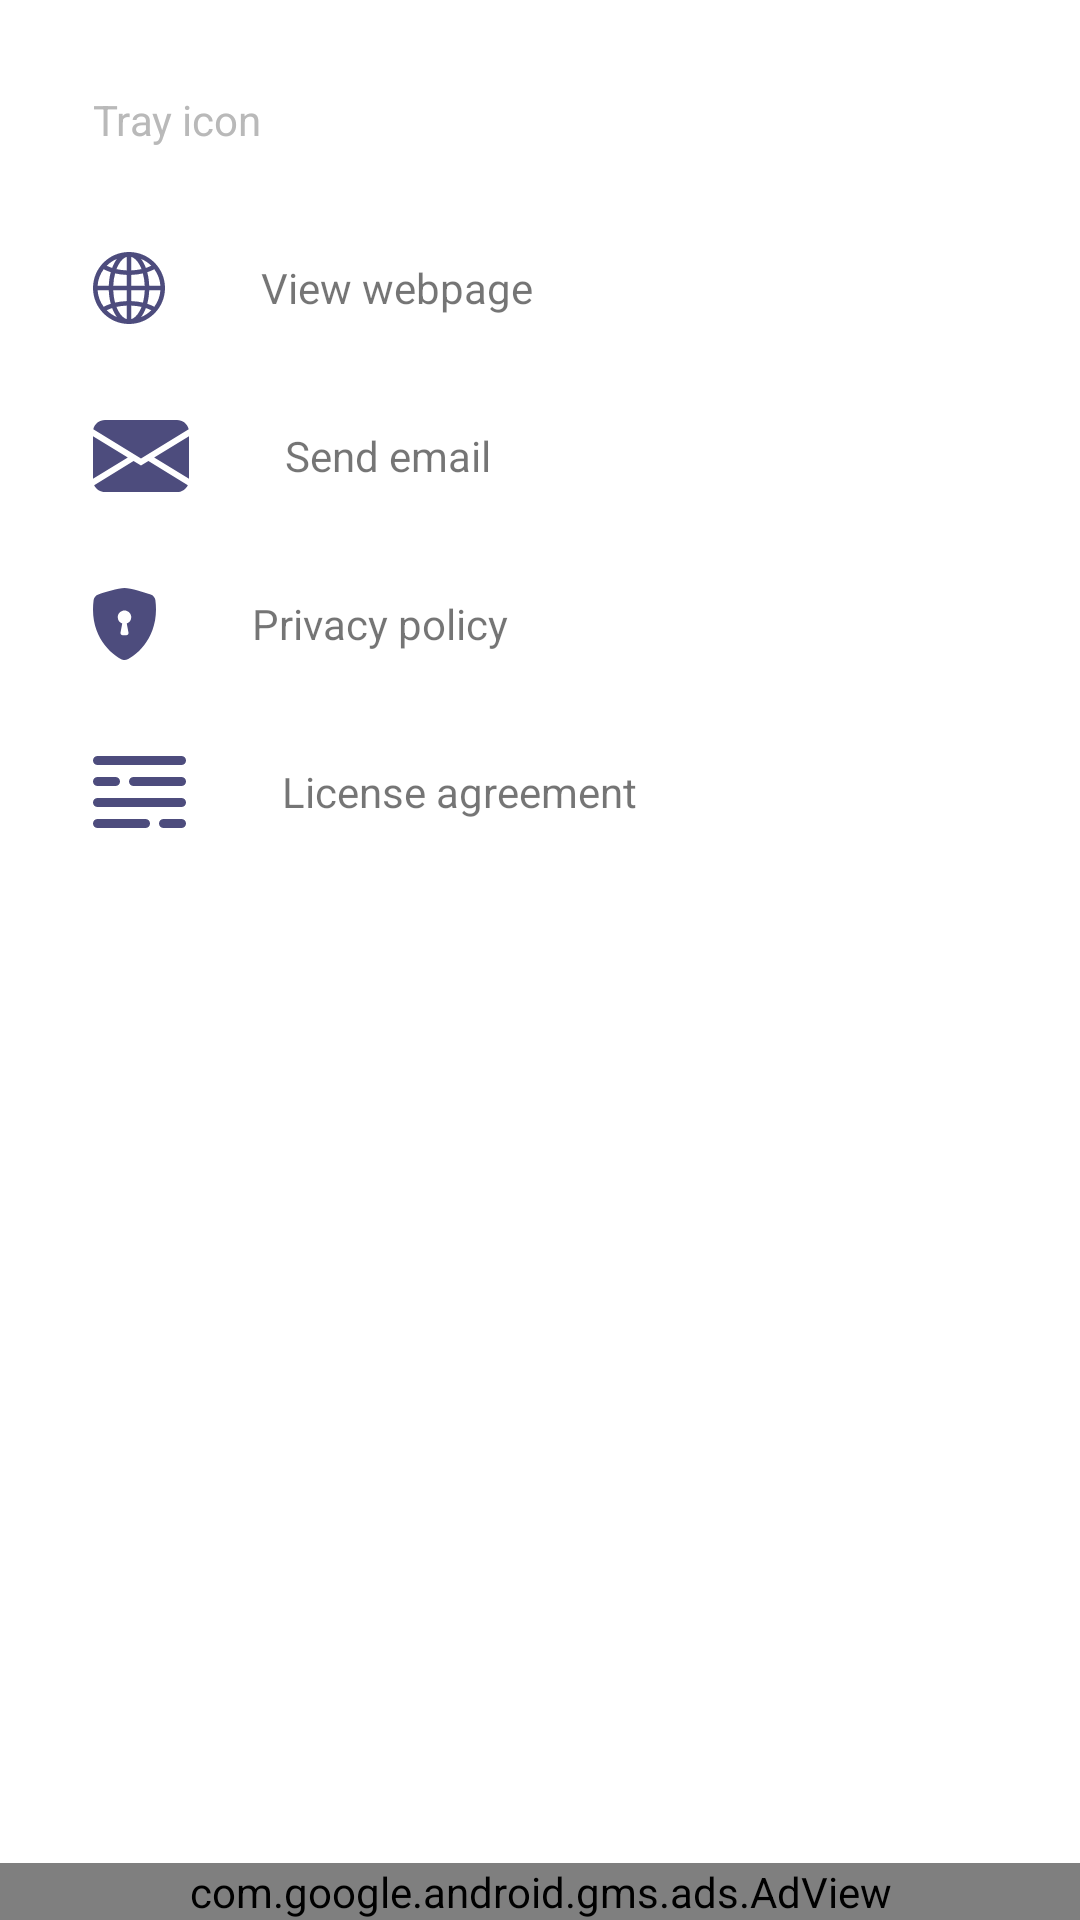

Layout XML and referenced resources for this Android screen:
<!-- AndroidManifest.xml: application theme AppTheme -->
<!-- res/layout/activity_sticker_pack_info.xml -->
<?xml version="1.0" encoding="utf-8"?>
<RelativeLayout xmlns:android="http://schemas.android.com/apk/res/android"
    xmlns:tools="http://schemas.android.com/tools"
    android:layout_width="match_parent"
    android:layout_height="match_parent"
    android:orientation="vertical"
    android:paddingTop="8dp"
    tools:context=".StickerPackInfoActivity">

    <LinearLayout
        android:layout_width="match_parent"
        android:layout_height="wrap_content"
        android:background="@android:color/white"
        android:orientation="vertical">

        <TextView
            android:id="@+id/tray_icon"
            style="@style/InfoButtonStyle"
            android:clickable="false"
            android:text="@string/info_screen_tray_icon"
            android:textColor="#B9B9B9"
            tools:drawableLeft="@drawable/sticker_3rdparty_web"
            tools:drawableStart="@drawable/sticker_3rdparty_web" />

        <TextView
            android:id="@+id/view_webpage"
            style="@style/InfoButtonStyle"
            android:drawableStart="@drawable/sticker_3rdparty_web"
            android:drawableLeft="@drawable/sticker_3rdparty_web"
            android:text="@string/view_webpage" />

        <TextView
            android:id="@+id/send_email"
            style="@style/InfoButtonStyle"
            android:drawableStart="@drawable/sticker_3rdparty_email"
            android:drawableLeft="@drawable/sticker_3rdparty_email"
            android:text="@string/send_email" />

        <TextView
            android:id="@+id/privacy_policy"
            style="@style/InfoButtonStyle"
            android:drawableStart="@drawable/sticker_3rdparty_privacy"
            android:drawableLeft="@drawable/sticker_3rdparty_privacy"
            android:text="@string/privacy_policy" />

        <TextView
            android:id="@+id/license_agreement"
            style="@style/InfoButtonStyle"
            android:drawableStart="@drawable/sticker_3rdparty_license"
            android:drawableLeft="@drawable/sticker_3rdparty_license"
            android:text="@string/license_agreement" />

    </LinearLayout>
    <com.google.android.gms.ads.AdView
        xmlns:ads="http://schemas.android.com/apk/res-auto"
        android:id="@+id/adView"
        android:layout_width="match_parent"
        android:layout_height="wrap_content"
        android:layout_centerHorizontal="true"
        android:layout_alignParentBottom="true"
        ads:adSize="BANNER"
        ads:adUnitId="ca-app-pub-3940256099942544/6300978111">
    </com.google.android.gms.ads.AdView>

</RelativeLayout>
<!-- resources referenced by this layout -->
<resources>
  <!-- drawable sticker_3rdparty_email: png bitmap (drawable-hdpi, 1033 bytes) -->
  <!-- drawable sticker_3rdparty_license: png bitmap (drawable-hdpi, 433 bytes) -->
  <!-- drawable sticker_3rdparty_privacy: png bitmap (drawable-hdpi, 809 bytes) -->
  <!-- drawable sticker_3rdparty_web: png bitmap (drawable-hdpi, 1297 bytes) -->
  <string name="info_screen_tray_icon">Tray icon</string>
  <string name="license_agreement">License agreement</string>
  <string name="privacy_policy">Privacy policy</string>
  <string name="send_email">Send email</string>
  <string name="view_webpage">View webpage</string>
  <style name="InfoButtonStyle">
          <item name="android:layout_width">match_parent</item>
          <item name="android:layout_height">wrap_content</item>
          <item name="android:minHeight">48dp</item>
          <item name="android:gravity">center_vertical</item>
          <item name="android:paddingLeft">31dp</item>
          <item name="android:paddingStart" tools:targetApi="jelly_bean_mr1">24dp</item>
          <item name="android:layout_marginTop">8dp</item>
          <item name="android:drawablePadding">32dp</item>
          <item name="android:clickable">true</item>
          <item name="android:foreground">?android:attr/selectableItemBackground</item>
      </style>
  <style name="AppTheme" parent="Theme.MaterialComponents.Light">
          
          <item name="colorPrimary">@color/actionBarColor</item>
          <item name="colorPrimaryDark">@color/colorPrimaryDark</item>
          <item name="colorAccent">@color/colorAccent</item>
          <item name="actionBarTheme">@style/MyApp.ActionBarTheme</item>
      </style>
  <color name="actionBarColor">#4D4C7D</color>
  <color name="colorPrimaryDark">#BABABA</color>
  <color name="colorAccent">#D8B9C3</color>
  <style name="MyApp.ActionBarTheme" parent="@style/ThemeOverlay.MaterialComponents.ActionBar">
          <item name="colorControlNormal">@color/actionBarArrowColor</item>
          <item name="android:textColorPrimary">@color/actionBarTitleText</item>
      </style>
  <color name="actionBarArrowColor">@color/colorAccent</color>
  <color name="actionBarTitleText">@color/colorAccent</color>
</resources>
